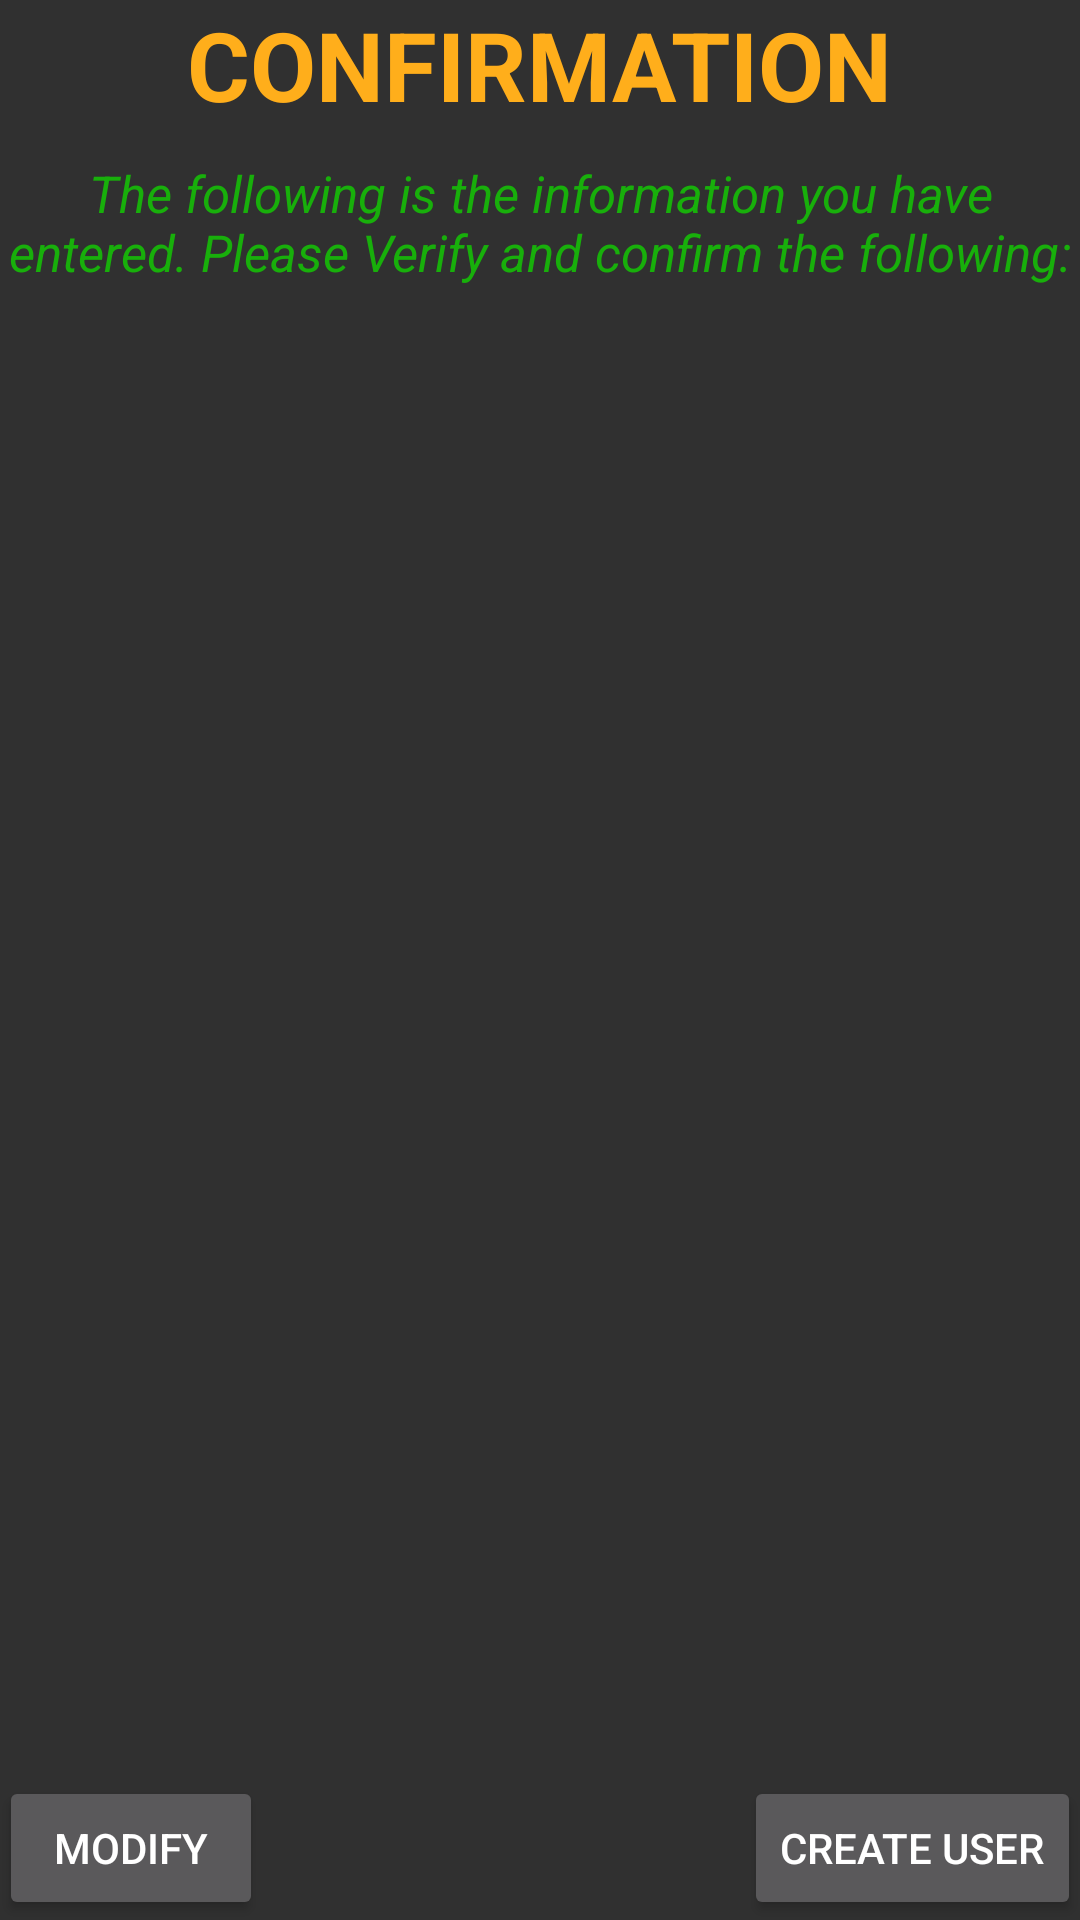

Android layout source for this screen:
<!-- AndroidManifest.xml: application theme Theme.AppCompat -->
<!-- res/layout/activity_registration_confirmation.xml -->
<?xml version="1.0" encoding="utf-8"?>
<RelativeLayout xmlns:android="http://schemas.android.com/apk/res/android"
    xmlns:tools="http://schemas.android.com/tools" android:layout_width="match_parent"
    android:layout_height="match_parent" android:paddingLeft="@dimen/activity_horizontal_margin"
    android:paddingRight="@dimen/activity_horizontal_margin"
    android:paddingTop="@dimen/activity_vertical_margin"
    android:paddingBottom="@dimen/activity_vertical_margin"
    tools:context="com.example.team_foxhound.minicapstone_project.Activities.RegistrationConfirmation"
    android:onClick="createUser">

    <TextView
        android:layout_width="wrap_content"
        android:layout_height="wrap_content"
        android:textAppearance="?android:attr/textAppearanceLarge"
        android:text="CONFIRMATION"
        android:textStyle="bold"
        android:textColor="#ffae1b"
        android:id="@+id/textView11"
        android:textSize="32dp"
        android:layout_alignParentTop="true"
        android:layout_centerHorizontal="true" />

    <TextView
        android:layout_width="wrap_content"
        android:layout_height="wrap_content"
        android:textAppearance="?android:attr/textAppearanceLarge"
        android:text="The following is the information you have entered. Please Verify and confirm the following:"
        android:textSize="17dp"
        android:layout_marginTop="10dp"
        android:textColor="#18af0b"
        android:id="@+id/textView12"
        android:textStyle="italic"
        android:gravity="center"
        android:layout_below="@+id/textView11"
        android:layout_alignParentLeft="true"
        android:layout_alignParentStart="true" />

    <TextView
        android:layout_width="wrap_content"
        android:layout_height="wrap_content"
        android:textAppearance="?android:attr/textAppearanceMedium"
        android:id="@+id/textView9"
        android:layout_below="@+id/textView12"
        android:layout_alignParentLeft="true"
        android:layout_alignParentStart="true"
        android:layout_marginTop="56dp" />

    <TextView
        android:layout_width="wrap_content"
        android:layout_height="wrap_content"
        android:textAppearance="?android:attr/textAppearanceMedium"
        android:id="@+id/textView10"
        android:layout_below="@+id/textView9"
        android:layout_alignParentLeft="true"
        android:layout_alignParentStart="true" />

    <TextView
        android:layout_width="wrap_content"
        android:layout_height="wrap_content"
        android:textAppearance="?android:attr/textAppearanceMedium"
        android:id="@+id/textView13"
        android:layout_below="@+id/textView10"
        android:layout_alignParentLeft="true"
        android:layout_alignParentStart="true" />

    <TextView
        android:layout_width="wrap_content"
        android:layout_height="wrap_content"
        android:textAppearance="?android:attr/textAppearanceMedium"
        android:id="@+id/textView14"
        android:layout_below="@+id/textView13"
        android:layout_alignParentLeft="true"
        android:layout_alignParentStart="true" />

    <TextView
        android:layout_width="wrap_content"
        android:layout_height="wrap_content"
        android:textAppearance="?android:attr/textAppearanceMedium"
        android:id="@+id/textView15"
        android:layout_below="@+id/textView14"
        android:layout_alignParentLeft="true"
        android:layout_alignParentStart="true" />

    <TextView
        android:layout_width="wrap_content"
        android:layout_height="wrap_content"
        android:textAppearance="?android:attr/textAppearanceMedium"
        android:id="@+id/textView16"
        android:layout_below="@+id/textView15"
        android:layout_alignParentLeft="true"
        android:layout_alignParentStart="true" />

    <TextView
        android:layout_width="wrap_content"
        android:layout_height="wrap_content"
        android:textAppearance="?android:attr/textAppearanceMedium"
        android:id="@+id/textView17"
        android:layout_below="@+id/textView16"
        android:layout_alignParentLeft="true"
        android:layout_alignParentStart="true" />

    <Button
        android:layout_width="wrap_content"
        android:layout_height="wrap_content"
        android:text="Create User"
        android:id="@+id/button8"
        android:layout_alignParentBottom="true"
        android:layout_alignParentRight="true"
        android:layout_alignParentEnd="true" />

    <Button
        android:layout_width="wrap_content"
        android:layout_height="wrap_content"
        android:text="Modify"
        android:id="@+id/button4"
        android:layout_alignParentBottom="true"
        android:layout_alignParentLeft="true"
        android:layout_alignParentStart="true" />

</RelativeLayout>
<!-- resources referenced by this layout -->
<resources>

</resources>
